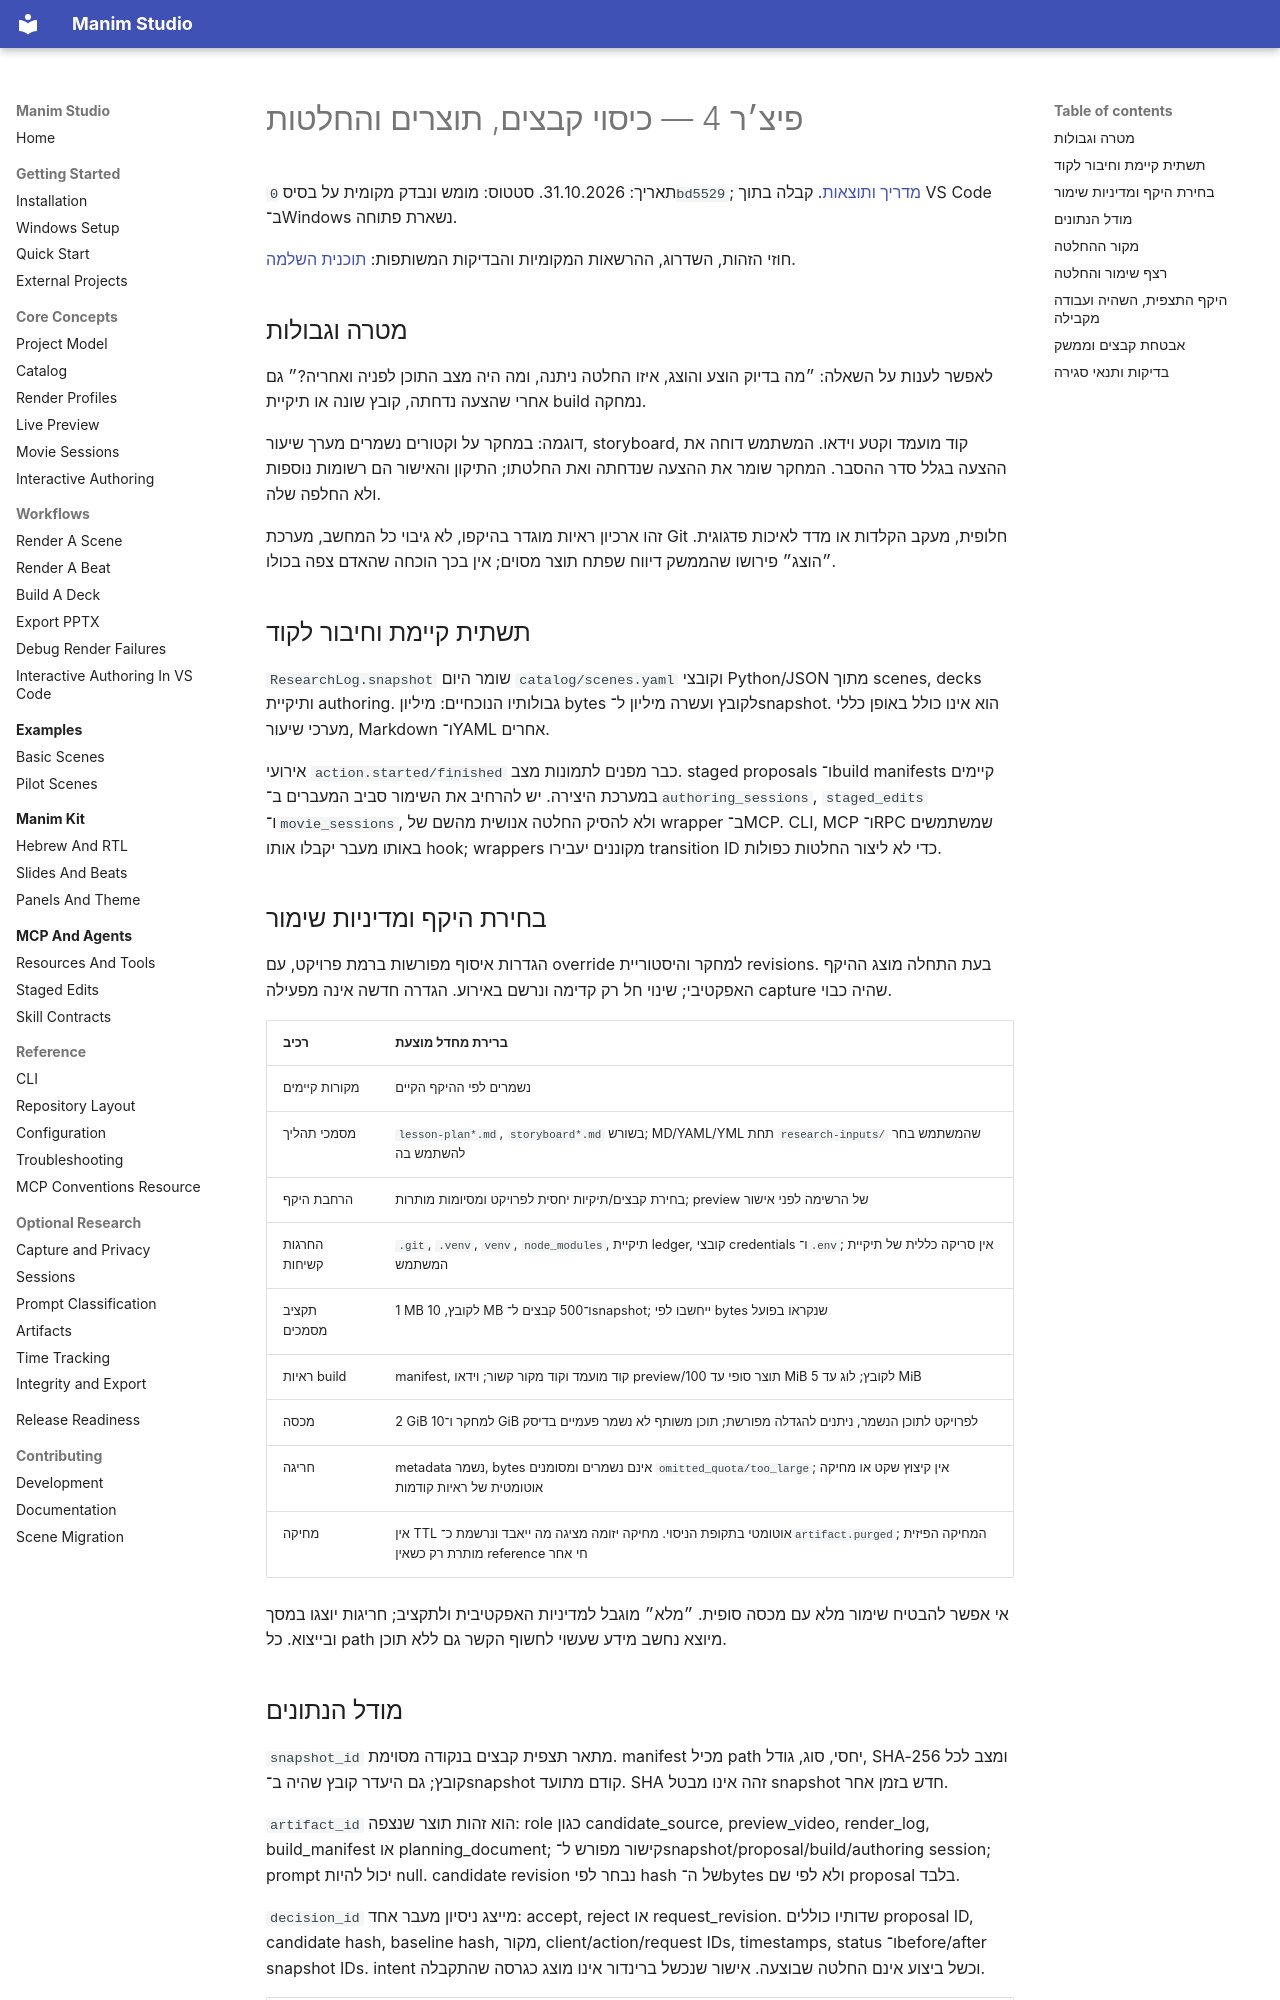

repository: alonshoa/Manim-Studio · page: design/research-artifacts-decisions-he/index.html · generator: mkdocs

# פיצ׳ר 4 — כיסוי קבצים, תוצרים והחלטות

תאריך: 31.10.2026. סטטוס: מומש ונבדק מקומית על בסיס `0bd5529`; [מדריך ותוצאות](../concepts/research-artifacts.md). קבלה בתוך VS Code ב־Windows נשארת פתוחה.

חוזי הזהות, השדרוג, ההרשאות המקומיות והבדיקות המשותפות: [תוכנית השלמה](research-completion-plan-he.md).

## מטרה וגבולות

לאפשר לענות על השאלה: ״מה בדיוק הוצע והוצג, איזו החלטה ניתנה, ומה היה מצב התוכן לפניה ואחריה?״ גם אחרי שהצעה נדחתה, קובץ שונה או תיקיית build נמחקה.

דוגמה: במחקר על וקטורים נשמרים מערך שיעור, storyboard, קוד מועמד וקטע וידאו. המשתמש דוחה את ההצעה בגלל סדר ההסבר. המחקר שומר את ההצעה שנדחתה ואת החלטתו; התיקון והאישור הם רשומות נוספות ולא החלפה שלה.

זהו ארכיון ראיות מוגדר בהיקפו, לא גיבוי כל המחשב, מערכת Git חלופית, מעקב הקלדות או מדד לאיכות פדגוגית. ״הוצג״ פירושו שהממשק דיווח שפתח תוצר מסוים; אין בכך הוכחה שהאדם צפה בכולו.

## תשתית קיימת וחיבור לקוד

`ResearchLog.snapshot` שומר היום `catalog/scenes.yaml` וקובצי Python/JSON מתוך scenes, decks ותיקיית authoring. גבולותיו הנוכחיים: מיליון bytes לקובץ ועשרה מיליון ל־snapshot. הוא אינו כולל באופן כללי מערכי שיעור, Markdown ו־YAML אחרים.

אירועי `action.started/finished` כבר מפנים לתמונות מצב. staged proposals ו־build manifests קיימים במערכת היצירה. יש להרחיב את השימור סביב המעברים ב־`authoring_sessions`, `staged_edits` ו־`movie_sessions`, ולא להסיק החלטה אנושית מהשם של wrapper ב־MCP. CLI, MCP ו־RPC שמשתמשים באותו מעבר יקבלו אותו hook; wrappers מקוננים יעבירו transition ID כדי לא ליצור החלטות כפולות.

## בחירת היקף ומדיניות שימור

הגדרות איסוף מפורשות ברמת פרויקט, עם override למחקר והיסטוריית revisions. בעת התחלה מוצג ההיקף האפקטיבי; שינוי חל רק קדימה ונרשם באירוע. הגדרה חדשה אינה מפעילה capture שהיה כבוי.

| רכיב | ברירת מחדל מוצעת |
| --- | --- |
| מקורות קיימים | נשמרים לפי ההיקף הקיים |
| מסמכי תהליך | `lesson-plan*.md`, `storyboard*.md` בשורש; MD/YAML/YML תחת `research-inputs/` שהמשתמש בחר להשתמש בה |
| הרחבת היקף | בחירת קבצים/תיקיות יחסית לפרויקט ומסיומות מותרות; preview של הרשימה לפני אישור |
| החרגות קשיחות | `.git`, `.venv`, `venv`, `node_modules`, תיקיית ledger, קובצי credentials ו־`.env`; אין סריקה כללית של תיקיית המשתמש |
| תקציב מסמכים | 1 MB לקובץ, 10 MB ו־500 קבצים ל־snapshot; ייחשבו לפי bytes שנקראו בפועל |
| ראיות build | manifest, קוד מועמד וקוד מקור קשור; וידאו preview/תוצר סופי עד 100 MiB לקובץ; לוג עד 5 MiB |
| מכסה | 2 GiB למחקר ו־10 GiB לפרויקט לתוכן הנשמר, ניתנים להגדלה מפורשת; תוכן משותף לא נשמר פעמיים בדיסק |
| חריגה | metadata נשמר, bytes אינם נשמרים ומסומנים `omitted_quota/too_large`; אין קיצוץ שקט או מחיקה אוטומטית של ראיות קודמות |
| מחיקה | אין TTL אוטומטי בתקופת הניסוי. מחיקה יזומה מציגה מה ייאבד ונרשמת כ־`artifact.purged`; המחיקה הפיזית מותרת רק כשאין reference חי אחר |

אי אפשר להבטיח שימור מלא עם מכסה סופית. ״מלא״ מוגבל למדיניות האפקטיבית ולתקציב; חריגות יוצגו במסך ובייצוא. כל path מיוצא נחשב מידע שעשוי לחשוף הקשר גם ללא תוכן.
